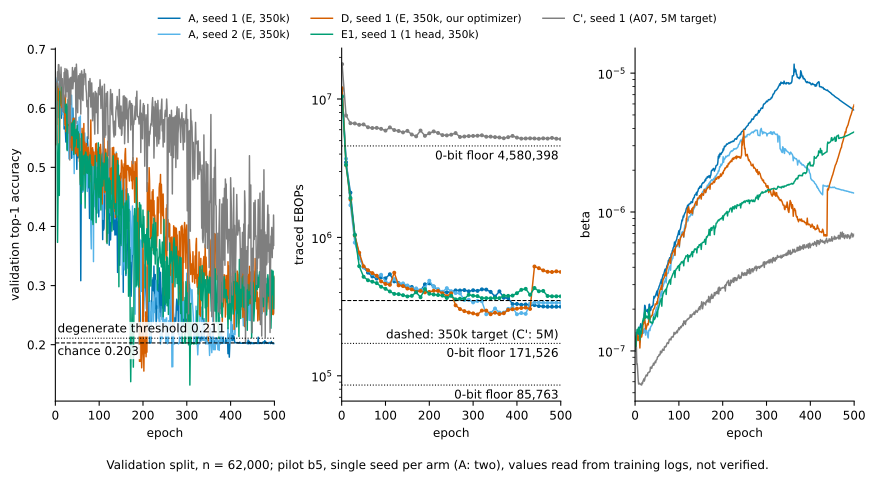

The file beside this chart, header and first rows:
arm, epoch, ebops_traced, in_training_ebops, target, above_floor, floor, feasible, degenerate, beta, val_auc, val_accuracy
a-n64-s1, 1, 11652682, , 350000, 11481156, 171526, 0, 0, 1e-07, 0.8338, 0.5463
a-n64-s1, 2, , 12706391, 350000, , , , , 1e-07, 0.8797, 0.627
a-n64-s1, 3, , 10092984, 350000, , , , , 1.3e-07, 0.8808, 0.6426
a-n64-s1, 4, , 9887146, 350000, , , , , 1.23e-07, 0.8862, 0.6464
a-n64-s1, 5, , 8115798, 350000, , , , , 1.42e-07, 0.886, 0.6522
a-n64-s1, 6, , 6720446, 350000, , , , , 1.36e-07, 0.8582, 0.6057
a-n64-s1, 7, , 6429065, 350000, , , , , 1.31e-07, 0.8829, 0.6374
a-n64-s1, 8, , 5397200, 350000, , , , , 1.45e-07, 0.8787, 0.6314
a-n64-s1, 9, , 5022881, 350000, , , , , 1.39e-07, 0.8711, 0.6187
a-n64-s1, 10, 3489334, , 350000, 3317808, 171526, 0, 0, 1.48e-07, 0.8674, 0.6069
a-n64-s1, 11, , 4068192, 350000, , , , , 1.16e-07, 0.8735, 0.6064
a-n64-s1, 12, , 3732521, 350000, , , , , 1.52e-07, 0.8773, 0.6255
a-n64-s1, 13, , 3097840, 350000, , , , , 1.57e-07, 0.8777, 0.6266
a-n64-s1, 14, , 2787257, 350000, , , , , 1.46e-07, 0.8657, 0.5831
a-n64-s1, 15, , 2503487, 350000, , , , , 1.45e-07, 0.871, 0.6109
a-n64-s1, 16, , 2438456, 350000, , , , , 1.44e-07, 0.8681, 0.6068
a-n64-s1, 17, , 2346451, 350000, , , , , 1.55e-07, 0.8675, 0.6101
a-n64-s1, 18, , 2053504, 350000, , , , , 1.64e-07, 0.8674, 0.5978
a-n64-s1, 19, , 2015858, 350000, , , , , 1.56e-07, 0.8782, 0.6213
a-n64-s1, 20, 2107236, , 350000, 1935710, 171526, 0, 0, 1.68e-07, 0.8587, 0.565
a-n64-s1, 21, , 2143853, 350000, , , , , 1.92e-07, 0.863, 0.6038
a-n64-s1, 22, , 1946167, 350000, , , , , 2.13e-07, 0.8589, 0.5946
a-n64-s1, 23, , 1661827, 350000, , , , , 2.11e-07, 0.8553, 0.5612
a-n64-s1, 24, , 1540204, 350000, , , , , 1.95e-07, 0.8393, 0.5428
a-n64-s1, 25, , 1421971, 350000, , , , , 1.94e-07, 0.862, 0.599
a-n64-s1, 26, , 1342558, 350000, , , , , 1.93e-07, 0.8583, 0.5727
a-n64-s1, 27, , 1284818, 350000, , , , , 1.94e-07, 0.8363, 0.5304
a-n64-s1, 28, , 1162631, 350000, , , , , 1.99e-07, 0.8442, 0.5777
a-n64-s1, 29, , 1074455, 350000, , , , , 1.91e-07, 0.8378, 0.5641
a-n64-s1, 30, 1045540, , 350000, 874014, 171526, 0, 0, 1.87e-07, 0.8539, 0.5848
a-n64-s1, 31, , 1111977, 350000, , , , , 1.92e-07, 0.8464, 0.5777
a-n64-s1, 32, , 1058644, 350000, , , , , 2.16e-07, 0.8483, 0.5683
a-n64-s1, 33, , 905331, 350000, , , , , 2.17e-07, 0.8291, 0.5478
a-n64-s1, 34, , 866487, 350000, , , , , 1.95e-07, 0.8449, 0.5535
a-n64-s1, 35, , 838496, 350000, , , , , 1.95e-07, 0.8341, 0.5529
a-n64-s1, 36, , 840817, 350000, , , , , 1.97e-07, 0.8347, 0.542
a-n64-s1, 37, , 813384, 350000, , , , , 2.07e-07, 0.8386, 0.5153
a-n64-s1, 38, , 777154, 350000, , , , , 2.09e-07, 0.8458, 0.5645
a-n64-s1, 39, , 762954, 350000, , , , , 2.07e-07, 0.8472, 0.5682
a-n64-s1, 40, 739258, , 350000, 567732, 171526, 0, 0, 2.12e-07, 0.8572, 0.6001
a-n64-s1, 41, , 770889, 350000, , , , , 2.13e-07, 0.8391, 0.5595
a-n64-s1, 42, , 791876, 350000, , , , , 2.31e-07, 0.8375, 0.5575
a-n64-s1, 43, , 739390, 350000, , , , , 2.47e-07, 0.8273, 0.549
a-n64-s1, 44, , 726596, 350000, , , , , 2.4e-07, 0.831, 0.5368
a-n64-s1, 45, , 715568, 350000, , , , , 2.44e-07, 0.8465, 0.5835
a-n64-s1, 46, , 698365, 350000, , , , , 2.49e-07, 0.8381, 0.565
a-n64-s1, 47, , 691943, 350000, , , , , 2.52e-07, 0.8433, 0.5407
a-n64-s1, 48, , 681713, 350000, , , , , 2.58e-07, 0.839, 0.538
a-n64-s1, 49, , 677305, 350000, , , , , 2.63e-07, 0.8283, 0.4966
a-n64-s1, 50, 607799, , 350000, 436273, 171526, 0, 0, 2.7e-07, 0.8438, 0.551
a-n64-s1, 51, , 646246, 350000, , , , , 2.49e-07, 0.8442, 0.5635
a-n64-s1, 52, , 641703, 350000, , , , , 2.73e-07, 0.8169, 0.5161
a-n64-s1, 53, , 630371, 350000, , , , , 2.8e-07, 0.8407, 0.5721
a-n64-s1, 54, , 634501, 350000, , , , , 2.83e-07, 0.841, 0.5294
a-n64-s1, 55, , 620702, 350000, , , , , 2.93e-07, 0.8461, 0.5579
a-n64-s1, 56, , 618209, 350000, , , , , 2.95e-07, 0.8356, 0.5522
a-n64-s1, 57, , 618190, 350000, , , , , 3.03e-07, 0.8232, 0.4763
a-n64-s1, 58, , 609528, 350000, , , , , 3.11e-07, 0.7379, 0.3083
a-n64-s1, 59, , 614088, 350000, , , , , 3.16e-07, 0.7983, 0.4589
a-n64-s1, 60, 556617, , 350000, 385091, 171526, 0, 0, 3.27e-07, 0.8263, 0.5383
... 2,440 more rows
